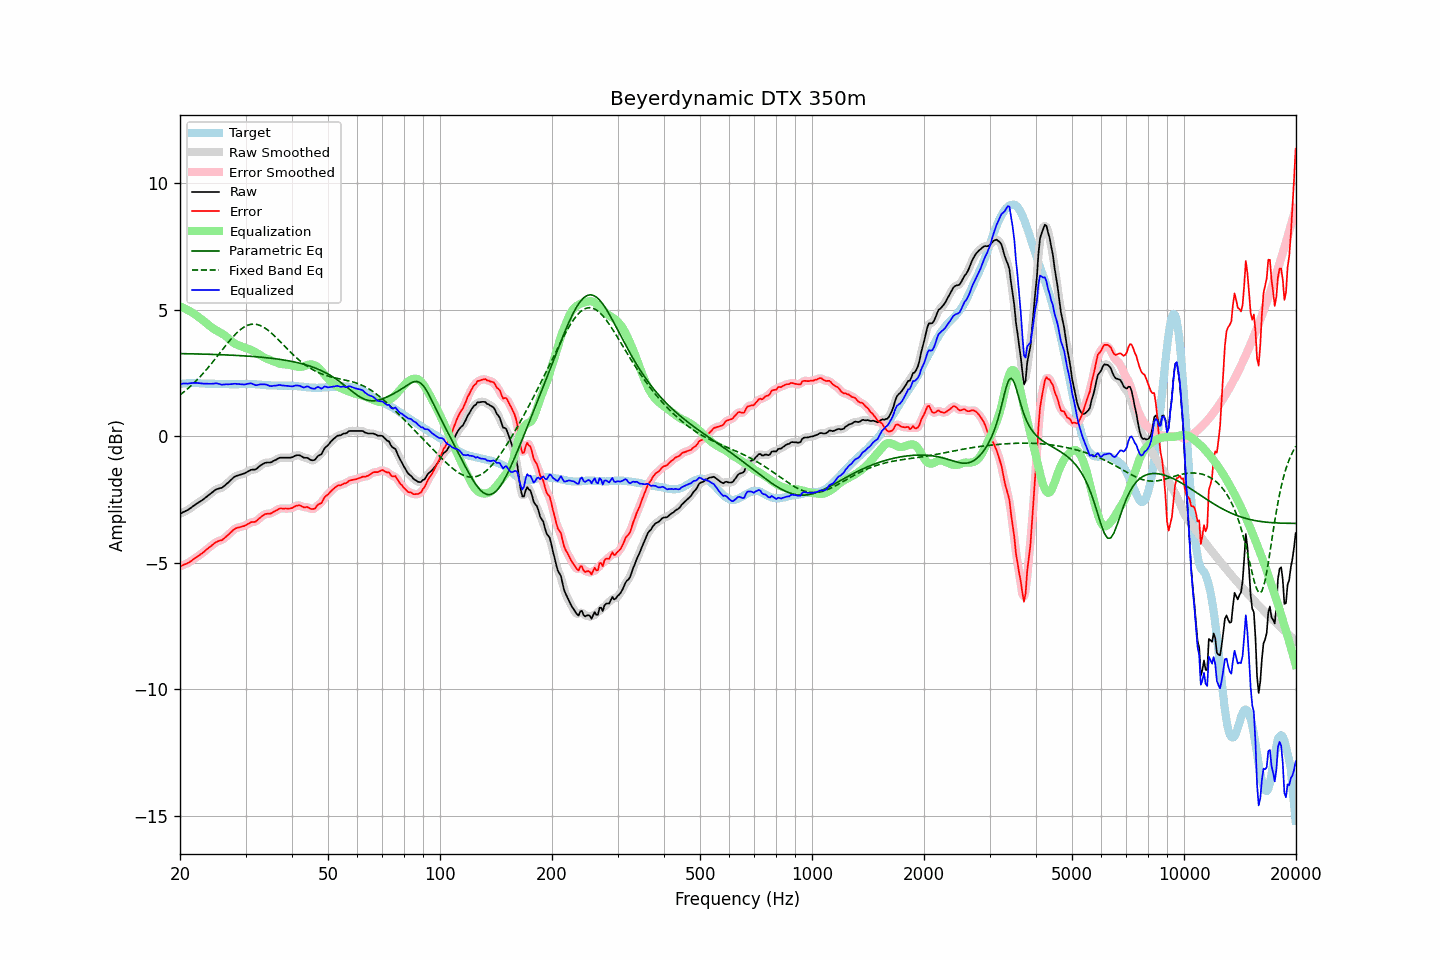

Data behind this chart, as committed beside it:
frequency, raw, error, smoothed, error_smoothed, equalization, parametric_eq, fixed_band_eq, equalized_raw, equalized_smoothed, target
20.00, -3.06, -5.13, -3.06, -5.13, 5.14, 3.28, 1.64, 2.08, 2.08, 2.07
20.20, -3.03, -5.11, -3.03, -5.11, 5.11, 3.27, 1.69, 2.08, 2.08, 2.08
20.40, -2.99, -5.08, -3.00, -5.08, 5.08, 3.27, 1.74, 2.09, 2.09, 2.09
20.61, -2.96, -5.05, -2.96, -5.06, 5.06, 3.27, 1.79, 2.09, 2.09, 2.09
20.81, -2.93, -5.03, -2.93, -5.03, 5.02, 3.27, 1.84, 2.09, 2.09, 2.10
21.02, -2.90, -5.00, -2.90, -5.00, 4.99, 3.27, 1.90, 2.09, 2.09, 2.10
21.23, -2.85, -4.96, -2.85, -4.96, 4.96, 3.27, 1.95, 2.10, 2.10, 2.11
21.44, -2.81, -4.92, -2.81, -4.92, 4.92, 3.27, 2.01, 2.11, 2.11, 2.11
21.66, -2.76, -4.87, -2.76, -4.87, 4.88, 3.26, 2.07, 2.12, 2.11, 2.11
21.87, -2.72, -4.83, -2.72, -4.83, 4.83, 3.26, 2.13, 2.11, 2.12, 2.11
22.09, -2.67, -4.79, -2.67, -4.79, 4.79, 3.26, 2.20, 2.12, 2.12, 2.12
22.31, -2.63, -4.75, -2.63, -4.74, 4.74, 3.26, 2.26, 2.11, 2.11, 2.12
22.54, -2.59, -4.70, -2.59, -4.70, 4.70, 3.26, 2.33, 2.11, 2.11, 2.11
22.76, -2.55, -4.65, -2.55, -4.65, 4.65, 3.26, 2.40, 2.10, 2.10, 2.10
22.99, -2.51, -4.61, -2.51, -4.60, 4.60, 3.26, 2.47, 2.09, 2.09, 2.10
23.22, -2.46, -4.56, -2.46, -4.55, 4.55, 3.25, 2.54, 2.09, 2.09, 2.10
23.45, -2.41, -4.50, -2.41, -4.50, 4.50, 3.25, 2.61, 2.09, 2.09, 2.08
23.69, -2.36, -4.45, -2.36, -4.45, 4.45, 3.25, 2.68, 2.08, 2.08, 2.08
23.92, -2.31, -4.39, -2.31, -4.39, 4.39, 3.25, 2.76, 2.08, 2.08, 2.08
24.16, -2.26, -4.34, -2.26, -4.34, 4.34, 3.25, 2.84, 2.08, 2.08, 2.08
24.40, -2.21, -4.29, -2.21, -4.29, 4.29, 3.24, 2.91, 2.08, 2.08, 2.08
24.65, -2.16, -4.24, -2.16, -4.24, 4.25, 3.24, 2.99, 2.09, 2.09, 2.08
24.89, -2.11, -4.19, -2.12, -4.20, 4.21, 3.24, 3.07, 2.10, 2.10, 2.08
25.14, -2.08, -4.16, -2.08, -4.16, 4.18, 3.24, 3.16, 2.10, 2.09, 2.08
25.39, -2.06, -4.13, -2.06, -4.14, 4.14, 3.23, 3.24, 2.08, 2.08, 2.07
25.65, -2.04, -4.11, -2.05, -4.12, 4.11, 3.23, 3.32, 2.07, 2.06, 2.07
25.91, -2.03, -4.10, -2.02, -4.09, 4.07, 3.23, 3.40, 2.04, 2.05, 2.07
26.16, -1.98, -4.05, -1.98, -4.05, 4.03, 3.23, 3.48, 2.05, 2.05, 2.07
26.43, -1.93, -4.00, -1.93, -4.00, 3.99, 3.22, 3.56, 2.05, 2.05, 2.07
26.69, -1.87, -3.94, -1.88, -3.94, 3.94, 3.22, 3.64, 2.07, 2.06, 2.07
26.96, -1.82, -3.89, -1.82, -3.89, 3.88, 3.22, 3.72, 2.06, 2.06, 2.07
27.23, -1.76, -3.83, -1.76, -3.83, 3.82, 3.22, 3.79, 2.06, 2.06, 2.07
27.50, -1.70, -3.77, -1.70, -3.76, 3.77, 3.21, 3.87, 2.07, 2.07, 2.06
27.77, -1.64, -3.70, -1.64, -3.71, 3.72, 3.21, 3.94, 2.08, 2.08, 2.06
28.05, -1.59, -3.65, -1.60, -3.66, 3.68, 3.21, 4.01, 2.08, 2.08, 2.06
28.33, -1.56, -3.62, -1.56, -3.62, 3.64, 3.20, 4.07, 2.08, 2.08, 2.06
28.62, -1.54, -3.60, -1.54, -3.60, 3.61, 3.20, 4.13, 2.07, 2.07, 2.06
28.90, -1.52, -3.59, -1.52, -3.59, 3.59, 3.20, 4.19, 2.06, 2.06, 2.07
29.19, -1.50, -3.57, -1.50, -3.57, 3.56, 3.19, 4.24, 2.06, 2.06, 2.07
29.48, -1.48, -3.55, -1.48, -3.55, 3.54, 3.19, 4.29, 2.06, 2.06, 2.07
29.78, -1.46, -3.54, -1.46, -3.53, 3.52, 3.18, 4.33, 2.05, 2.06, 2.08
30.08, -1.43, -3.51, -1.43, -3.50, 3.49, 3.18, 4.36, 2.06, 2.06, 2.07
30.38, -1.39, -3.47, -1.39, -3.47, 3.47, 3.18, 4.39, 2.08, 2.08, 2.07
30.68, -1.36, -3.43, -1.36, -3.43, 3.45, 3.17, 4.41, 2.09, 2.09, 2.07
30.99, -1.32, -3.39, -1.33, -3.40, 3.42, 3.17, 4.43, 2.10, 2.09, 2.07
31.30, -1.31, -3.38, -1.32, -3.39, 3.40, 3.16, 4.44, 2.08, 2.08, 2.07
31.61, -1.31, -3.38, -1.31, -3.38, 3.36, 3.16, 4.44, 2.05, 2.05, 2.07
31.93, -1.30, -3.37, -1.29, -3.36, 3.33, 3.15, 4.43, 2.03, 2.04, 2.07
32.24, -1.26, -3.32, -1.26, -3.32, 3.29, 3.15, 4.42, 2.03, 2.03, 2.06
32.57, -1.20, -3.26, -1.21, -3.26, 3.25, 3.14, 4.41, 2.05, 2.04, 2.05
32.89, -1.15, -3.20, -1.15, -3.20, 3.21, 3.14, 4.38, 2.06, 2.05, 2.05
33.22, -1.11, -3.15, -1.11, -3.15, 3.17, 3.13, 4.35, 2.06, 2.06, 2.04
33.55, -1.07, -3.11, -1.07, -3.11, 3.13, 3.12, 4.32, 2.06, 2.06, 2.04
33.89, -1.04, -3.07, -1.05, -3.08, 3.10, 3.12, 4.28, 2.06, 2.05, 2.03
34.23, -1.03, -3.06, -1.03, -3.06, 3.07, 3.11, 4.23, 2.04, 2.04, 2.02
34.57, -1.03, -3.05, -1.03, -3.05, 3.05, 3.10, 4.19, 2.02, 2.01, 2.02
34.92, -1.03, -3.05, -1.03, -3.05, 3.02, 3.10, 4.13, 1.99, 2.00, 2.02
35.27, -1.01, -3.03, -1.01, -3.02, 3.00, 3.09, 4.08, 1.99, 1.99, 2.02
35.62, -0.97, -2.99, -0.98, -2.99, 2.98, 3.08, 4.02, 2.00, 2.00, 2.02
35.97, -0.94, -2.96, -0.94, -2.96, 2.95, 3.07, 3.96, 2.01, 2.01, 2.01
... 635 more rows
